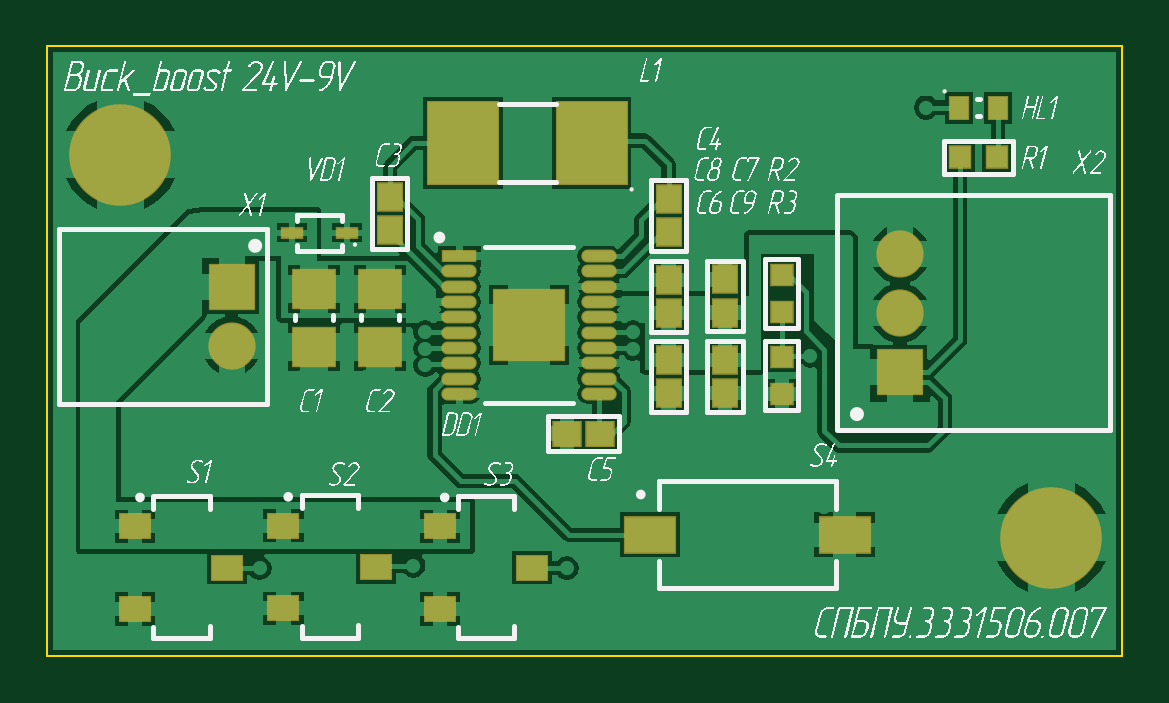
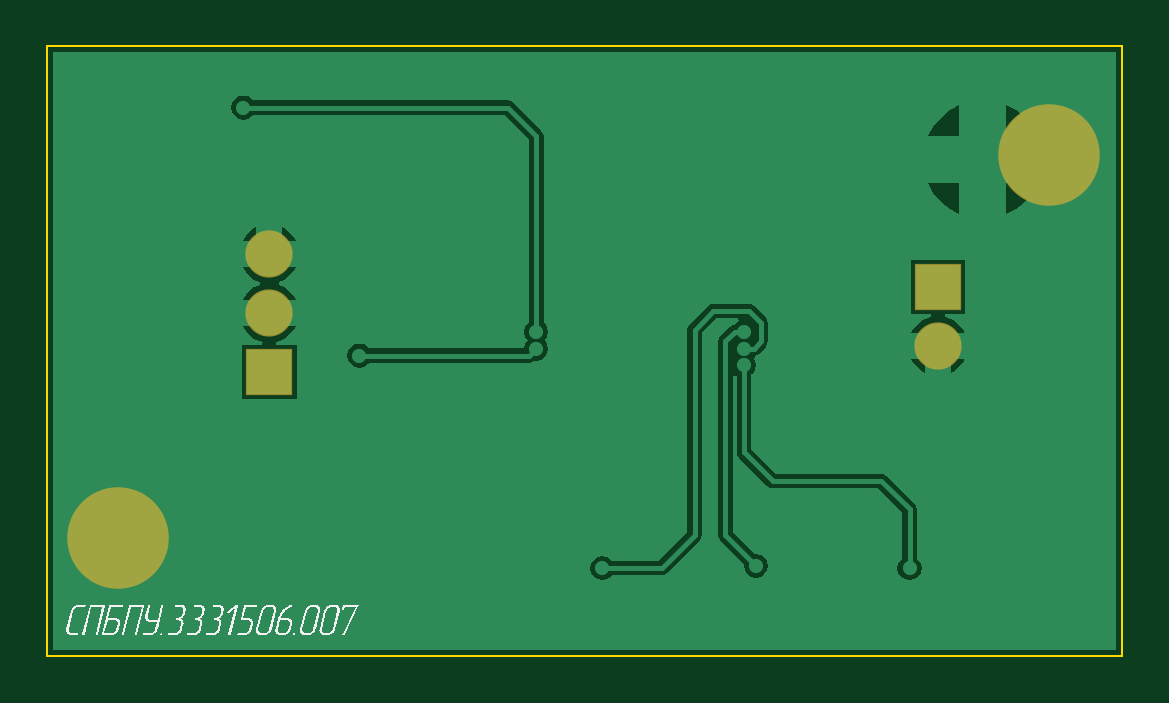
Circuit board: 7 layer files. Board 45.5 x 25.8 mm.
- bottom_copper: СПБПУ.[number-redacted][lab2_ignatova_buck_boost]_2021-01-07(14-36).GBL (8183 bytes)
- bottom_silk: СПБПУ.[number-redacted][lab2_ignatova_buck_boost]_2021-01-07(14-36).GBO (33128 bytes)
- bottom_mask: СПБПУ.[number-redacted][lab2_ignatova_buck_boost]_2021-01-07(14-36).GBS (370 bytes)
- outline: СПБПУ.[number-redacted][lab2_ignatova_buck_boost]_2021-01-07(14-36).GM1 (286 bytes)
- top_copper: СПБПУ.[number-redacted][lab2_ignatova_buck_boost]_2021-01-07(14-36).GTL (23798 bytes)
- top_silk: СПБПУ.[number-redacted][lab2_ignatova_buck_boost]_2021-01-07(14-36).GTO (151447 bytes)
- top_mask: СПБПУ.[number-redacted][lab2_ignatova_buck_boost]_2021-01-07(14-36).GTS (1856 bytes)

=== bottom_copper: СПБПУ.[number-redacted][lab2_ignatova_buck_boost]_2021-01-07(14-36).GBL (8183 bytes, source omitted) ===
=== bottom_silk: СПБПУ.[number-redacted][lab2_ignatova_buck_boost]_2021-01-07(14-36).GBO (33128 bytes, source omitted) ===
=== bottom_mask: СПБПУ.[number-redacted][lab2_ignatova_buck_boost]_2021-01-07(14-36).GBS ===
G04*
G04 #@! TF.GenerationSoftware,Altium Limited,Altium Designer,19.1.6 (110)*
G04*
G04 Layer_Color=16711935*
%FSLAX43Y43*%
%MOMM*%
G71*
G01*
G75*
%ADD27C,4.300*%
%ADD28R,2.000X2.000*%
%ADD29C,2.000*%
D27*
X88900Y74900D02*
D03*
X49500Y91100D02*
D03*
D28*
X82500Y81900D02*
D03*
X54200Y85500D02*
D03*
D29*
X82500Y84400D02*
D03*
Y86900D02*
D03*
X54200Y83000D02*
D03*
M02*

=== outline: СПБПУ.[number-redacted][lab2_ignatova_buck_boost]_2021-01-07(14-36).GM1 ===
G04*
G04 #@! TF.GenerationSoftware,Altium Limited,Altium Designer,19.1.6 (110)*
G04*
G04 Layer_Color=16711935*
%FSLAX43Y43*%
%MOMM*%
G71*
G01*
G75*
%ADD12C,0.100*%
D12*
X91900Y69900D02*
Y95700D01*
X46400Y69900D02*
X91900D01*
X46400Y95700D02*
X91900D01*
X46400Y69900D02*
Y95700D01*
M02*

=== top_copper: СПБПУ.[number-redacted][lab2_ignatova_buck_boost]_2021-01-07(14-36).GTL (23798 bytes, source omitted) ===
=== top_silk: СПБПУ.[number-redacted][lab2_ignatova_buck_boost]_2021-01-07(14-36).GTO (151447 bytes, source omitted) ===
=== top_mask: СПБПУ.[number-redacted][lab2_ignatova_buck_boost]_2021-01-07(14-36).GTS ===
G04*
G04 #@! TF.GenerationSoftware,Altium Limited,Altium Designer,19.1.6 (110)*
G04*
G04 Layer_Color=8388736*
%FSLAX43Y43*%
%MOMM*%
G71*
G01*
G75*
%ADD14R,1.100X1.250*%
%ADD15R,2.250X1.600*%
%ADD16R,0.950X0.500*%
%ADD17R,0.950X1.000*%
%ADD18R,0.900X1.050*%
%ADD19R,1.000X0.950*%
%ADD20R,3.060X3.060*%
%ADD21O,1.500X0.550*%
%ADD22R,1.500X0.550*%
%ADD23R,1.250X1.100*%
%ADD24R,1.900X1.750*%
%ADD25R,3.050X3.600*%
%ADD26R,1.400X1.100*%
%ADD27C,4.300*%
%ADD28R,2.000X2.000*%
%ADD29C,2.000*%
D14*
X72700Y89225D02*
D03*
Y87825D02*
D03*
X75100Y81025D02*
D03*
Y82425D02*
D03*
X72700Y85800D02*
D03*
Y84400D02*
D03*
X75100Y85825D02*
D03*
Y84425D02*
D03*
X72700Y81000D02*
D03*
Y82400D02*
D03*
X60900Y87900D02*
D03*
Y89300D02*
D03*
D15*
X80150Y75014D02*
D03*
X71900D02*
D03*
D16*
X56750Y87800D02*
D03*
X59100D02*
D03*
D17*
X86600Y91000D02*
D03*
X85050D02*
D03*
D18*
X85000Y93100D02*
D03*
X86650D02*
D03*
D19*
X77500Y80975D02*
D03*
Y82525D02*
D03*
Y84450D02*
D03*
Y86000D02*
D03*
D20*
X66800Y83900D02*
D03*
D21*
X69750Y80975D02*
D03*
Y81625D02*
D03*
Y82275D02*
D03*
Y82925D02*
D03*
Y83575D02*
D03*
Y84225D02*
D03*
Y84875D02*
D03*
Y85525D02*
D03*
Y86175D02*
D03*
Y86825D02*
D03*
X63850Y80975D02*
D03*
Y81625D02*
D03*
Y82275D02*
D03*
Y82925D02*
D03*
Y83575D02*
D03*
Y84225D02*
D03*
Y84875D02*
D03*
Y85525D02*
D03*
Y86175D02*
D03*
D22*
Y86825D02*
D03*
D23*
X68400Y79300D02*
D03*
X69800D02*
D03*
D24*
X60500Y85425D02*
D03*
Y82975D02*
D03*
X57700Y85425D02*
D03*
Y82975D02*
D03*
D25*
X64000Y91600D02*
D03*
X69450D02*
D03*
D26*
X54025Y73624D02*
D03*
X50125Y71874D02*
D03*
Y75374D02*
D03*
X66925Y73624D02*
D03*
X63025Y71874D02*
D03*
Y75374D02*
D03*
X60300Y73650D02*
D03*
X56400Y71900D02*
D03*
Y75400D02*
D03*
D27*
X88900Y74900D02*
D03*
X49500Y91100D02*
D03*
D28*
X82500Y81900D02*
D03*
X54200Y85500D02*
D03*
D29*
X82500Y84400D02*
D03*
Y86900D02*
D03*
X54200Y83000D02*
D03*
M02*

